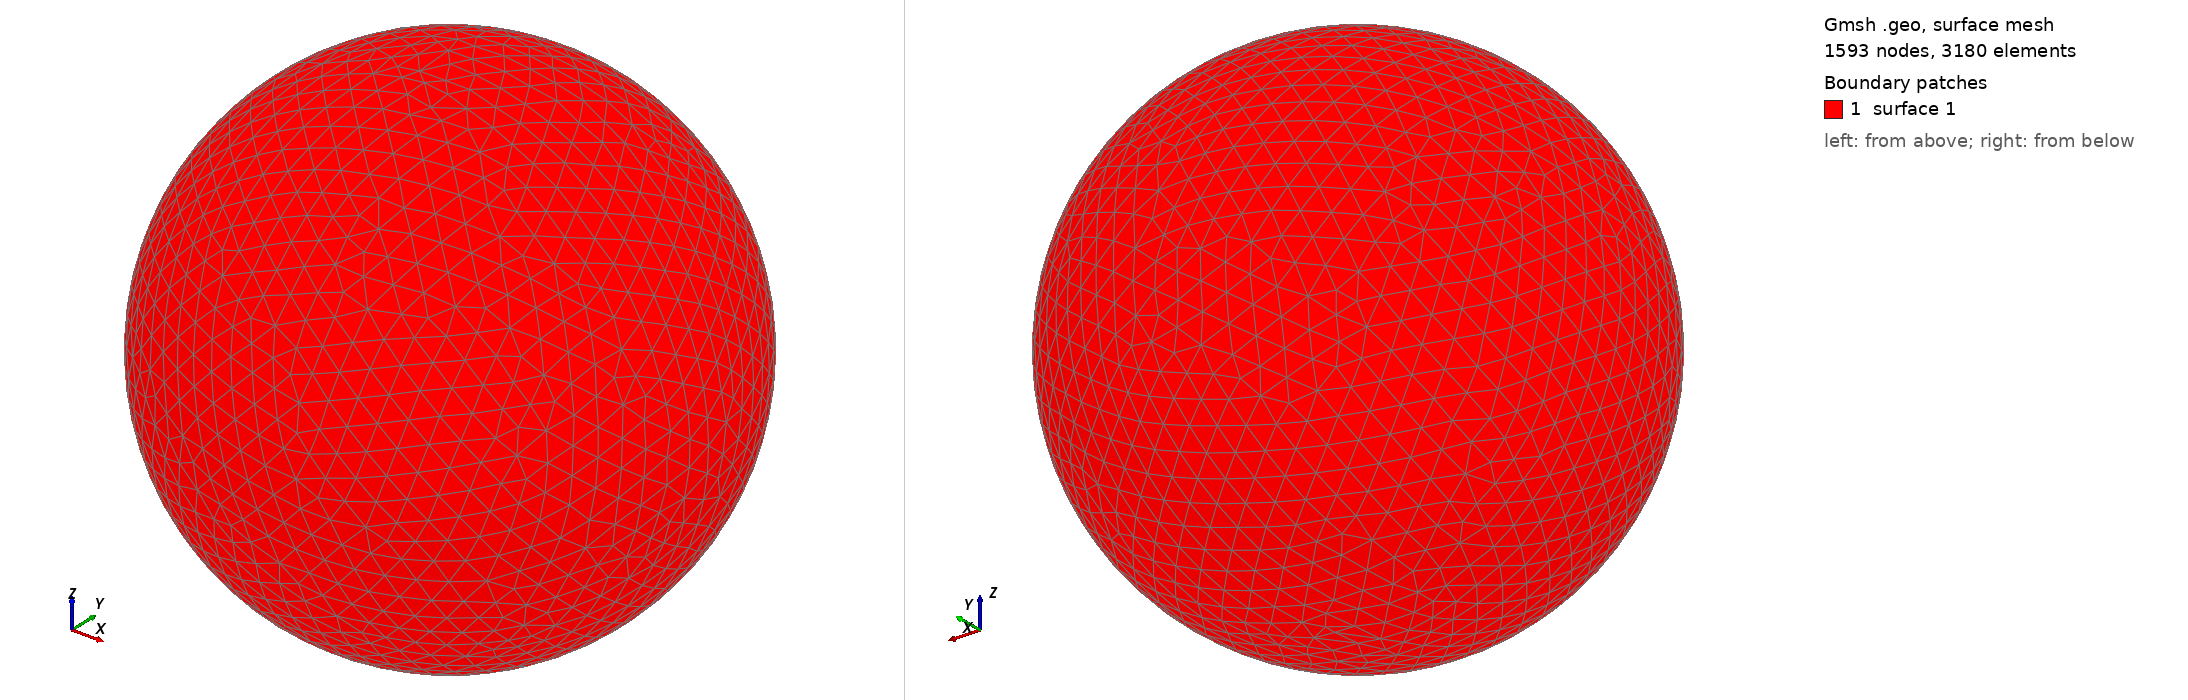

Gmsh geometry script, surface-meshed: 1593 nodes, 3180 surface elements. Boundary patches (legend numbers): 1 surface 1. Left view from above one corner, right view from below the opposite corner. The script declares no physical surfaces, so the legend lists its geometric surfaces. The drawing asked Gmsh for element sizes between 1% and 20% of the model's largest extent; the script's own settings can give other sizes.

=== shot1395.geo (drawn) ===
SetFactory("OpenCASCADE");
Point(1) = {0,0,0,0};
Sphere(1) = {0,0,0,0.04546000};
MeshSize{ PointsOf{ Surface{:}; } } = 0.004546000;
Mesh.ElementOrder=1;
Mesh.Format=39;
